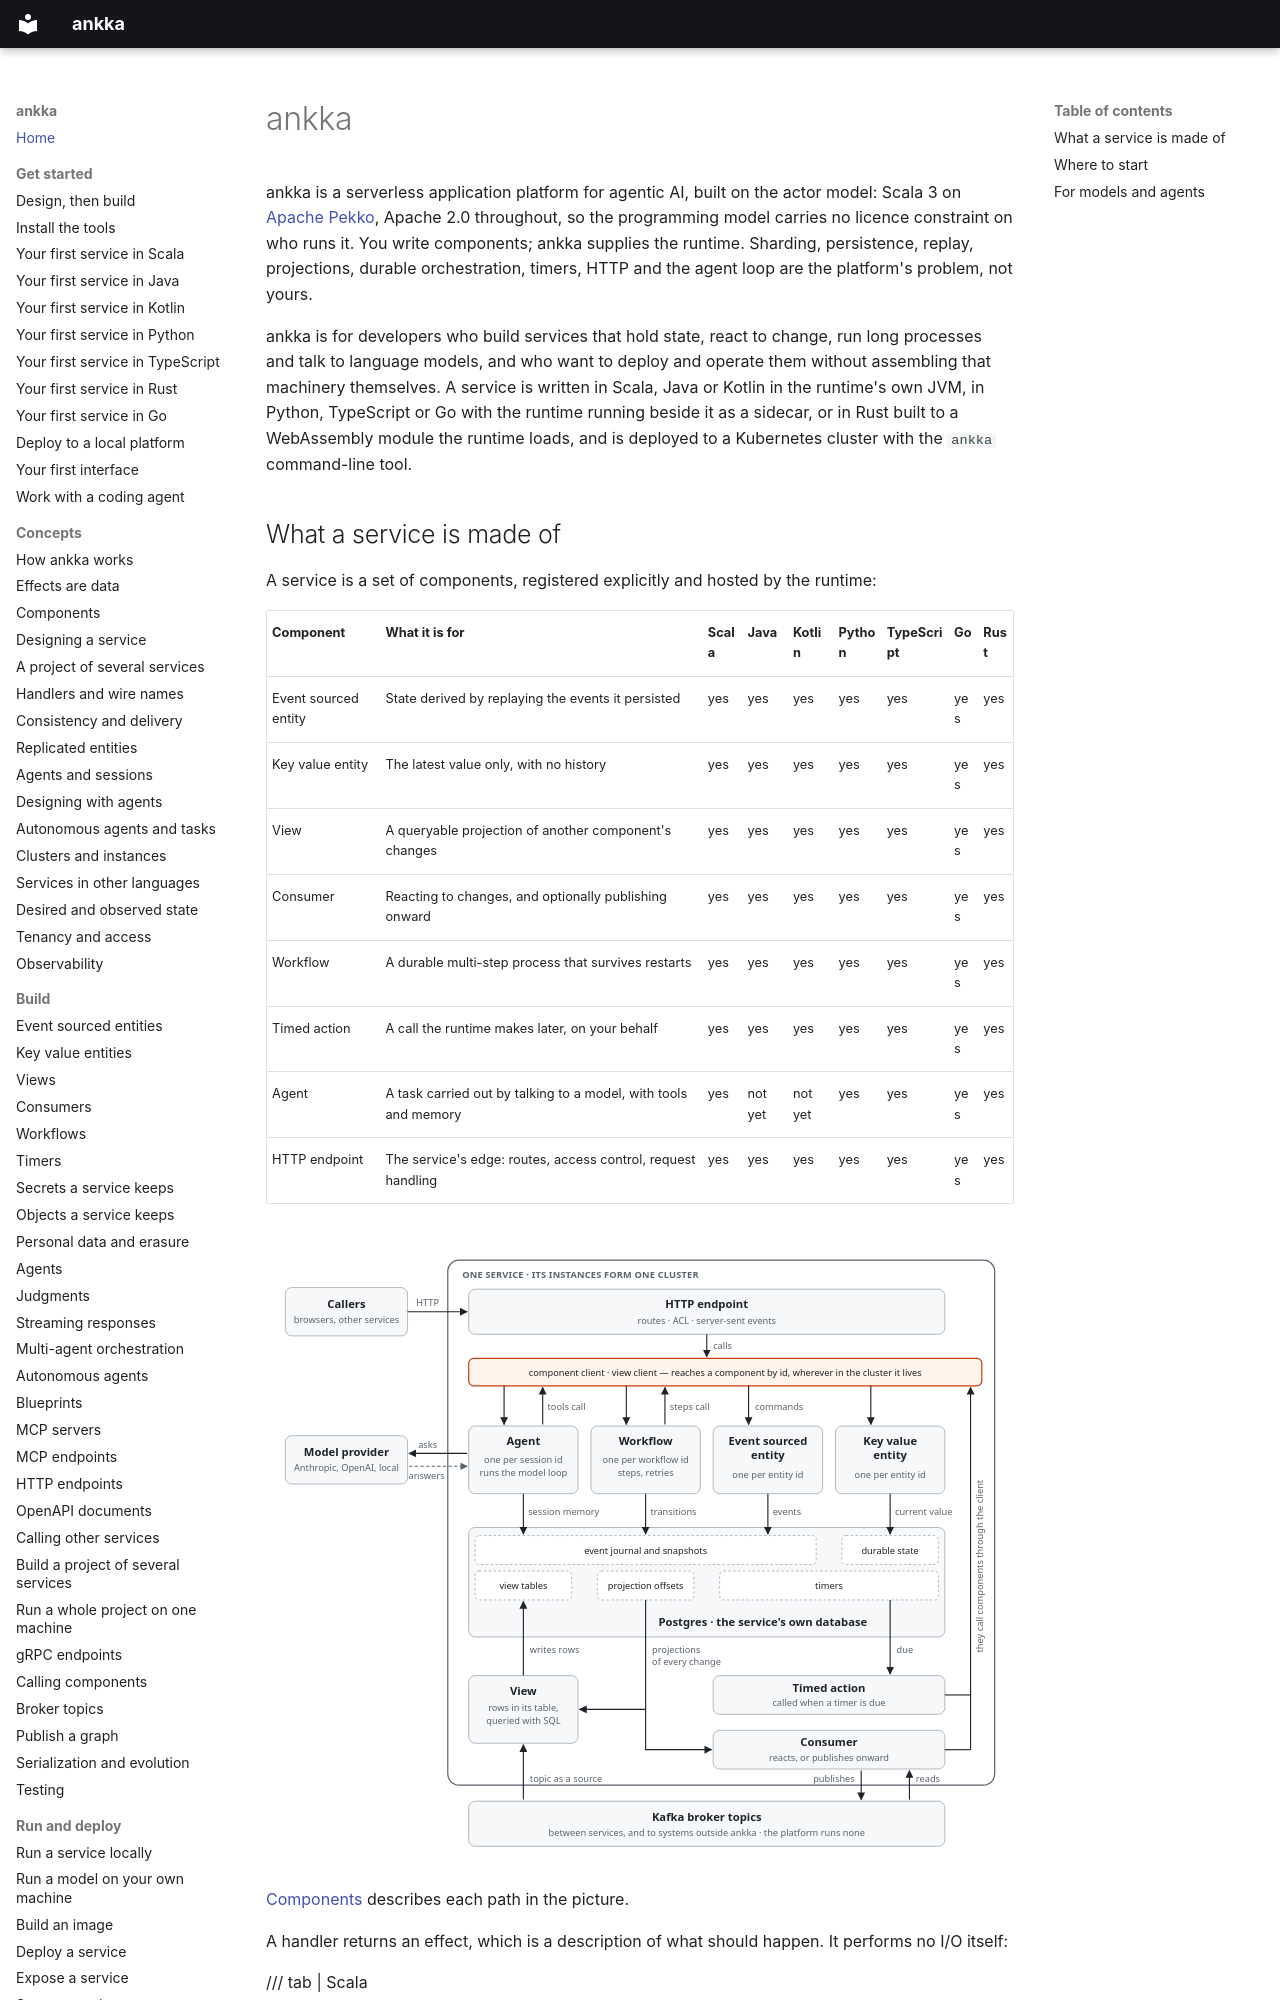

repository: thinkmorestupidless/ankka · page: index.html · generator: mkdocs

---
title: ankka
description: What ankka is, who it is for, the components a service is built from, and where in this documentation to start.
kind: concept
languages: [scala, java, kotlin, python, typescript, rust, go]
related: [get-started/install.md, concepts/architecture.md, concepts/components.md]
---

# ankka

ankka is a serverless application platform for agentic AI, built on the actor model: Scala 3 on
[Apache Pekko](https://pekko.apache.org/), Apache 2.0 throughout, so the programming model carries no
licence constraint on who runs it.
You write components; ankka supplies the runtime. Sharding, persistence, replay, projections, durable
orchestration, timers, HTTP and the agent loop are the platform's problem, not yours.

ankka is for developers who build services that hold state, react to change, run long processes and
talk to language models, and who want to deploy and operate them without assembling that machinery
themselves. A service is written in Scala, Java or Kotlin in the runtime's own JVM, in Python, TypeScript or Go with
the runtime running beside it as a sidecar, or in Rust built to a WebAssembly module the runtime loads, and is deployed to a Kubernetes cluster
with the `ankka` command-line tool.
